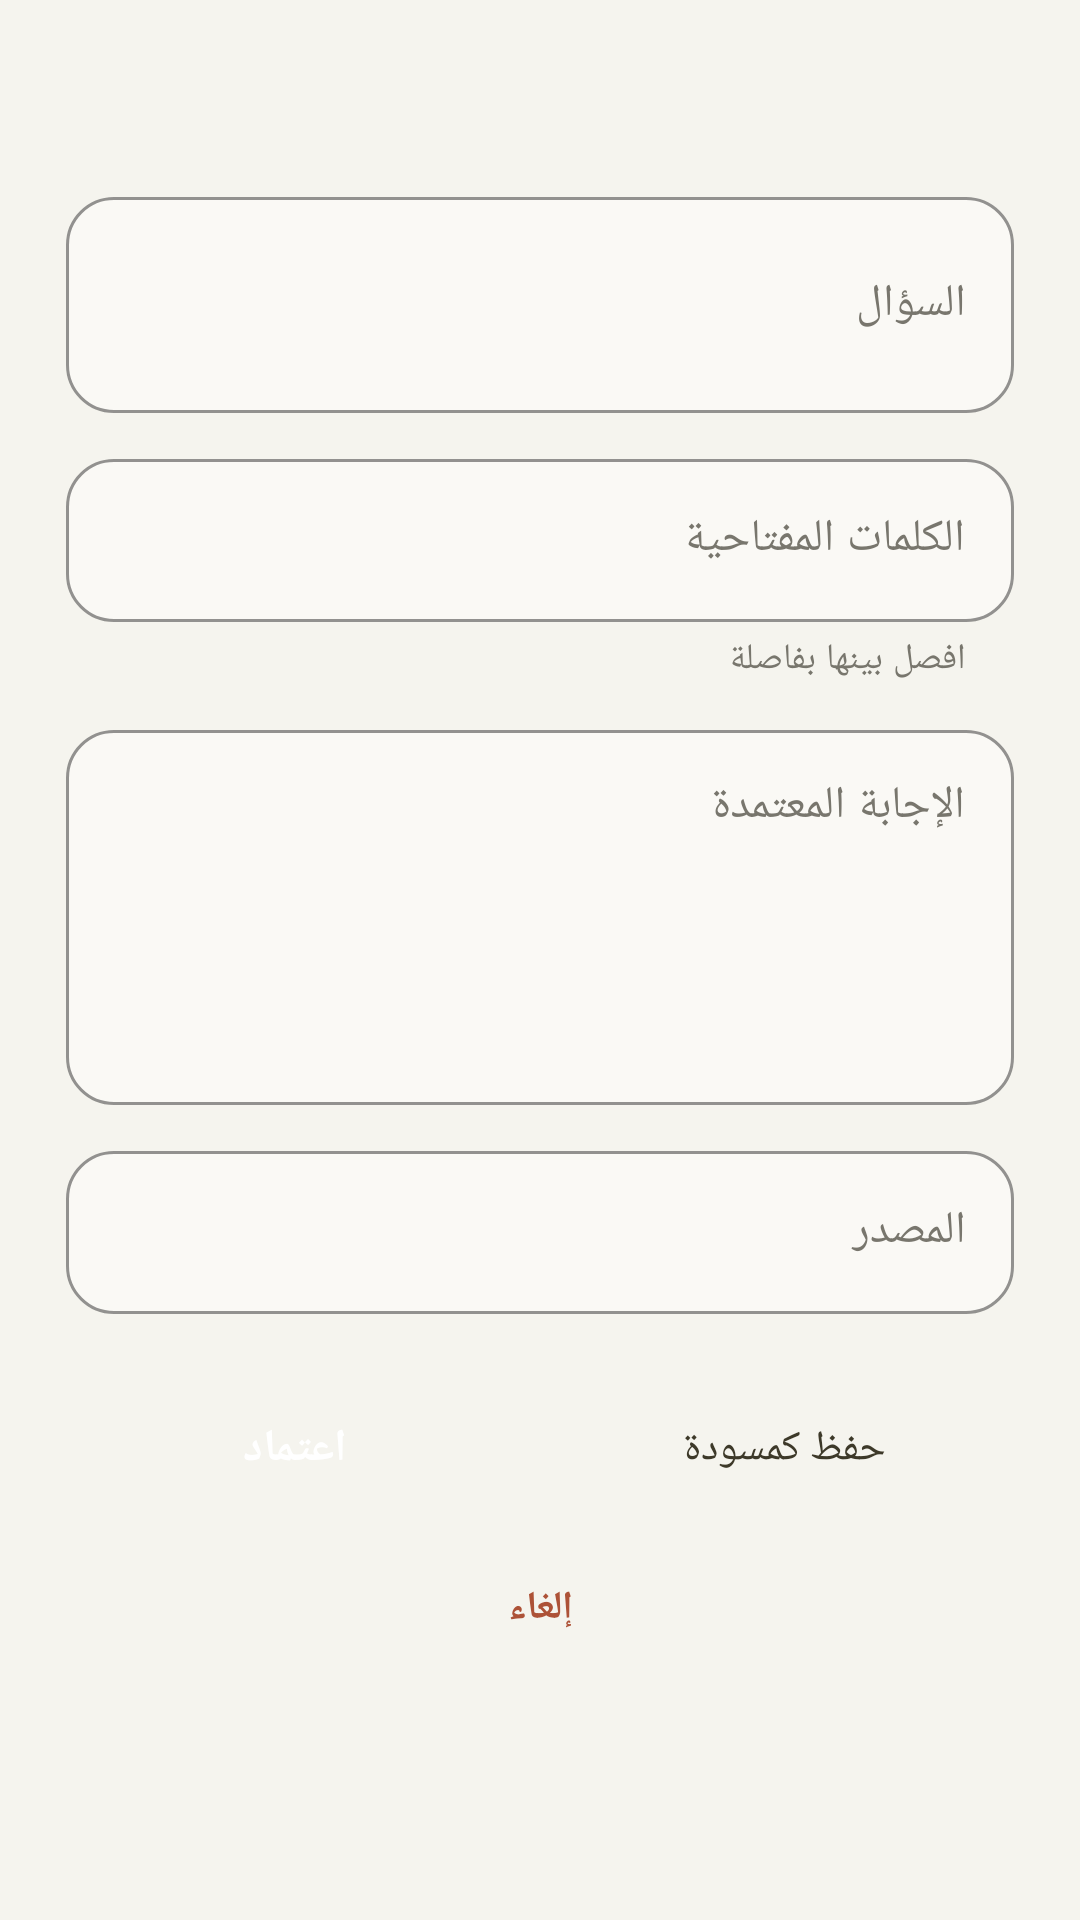

Produce the Android XML layout that renders to this screen, including the resource entries it uses.
<!-- AndroidManifest.xml: application theme Theme.ClinicalMaster -->
<!-- res/layout/dialog_semo_card.xml -->
<?xml version="1.0" encoding="utf-8"?>
<ScrollView xmlns:android="http://schemas.android.com/apk/res/android"
    xmlns:app="http://schemas.android.com/apk/res-auto"
    android:layout_width="match_parent"
    android:layout_height="wrap_content">

    <LinearLayout
        android:layout_width="match_parent"
        android:layout_height="wrap_content"
        android:orientation="vertical"
        android:paddingStart="22dp"
        android:paddingTop="22dp"
        android:paddingEnd="22dp"
        android:paddingBottom="18dp">

        <TextView
            android:id="@+id/semo_dlg_title"
            style="@style/Phizyo.SectionTitle"
            android:layout_width="match_parent"
            android:layout_height="wrap_content"
            android:textSize="18sp" />

        <com.google.android.material.textfield.TextInputLayout
            style="@style/Phizyo.Field"
            android:layout_width="match_parent"
            android:layout_height="wrap_content"
            android:layout_marginTop="14dp"
            android:hint="@string/semo_card_question">

            <com.google.android.material.textfield.TextInputEditText
                android:id="@+id/semo_dlg_question"
                android:layout_width="match_parent"
                android:layout_height="wrap_content"
                android:inputType="textMultiLine"
                android:minLines="2"
                android:textAlignment="viewStart"
                android:textColor="@color/text_primary"
                android:textDirection="rtl"
                android:textSize="15sp" />
        </com.google.android.material.textfield.TextInputLayout>

        <com.google.android.material.textfield.TextInputLayout
            style="@style/Phizyo.Field"
            android:layout_width="match_parent"
            android:layout_height="wrap_content"
            android:layout_marginTop="10dp"
            android:hint="@string/semo_card_keywords"
            app:helperText="@string/semo_card_keywords_hint">

            <com.google.android.material.textfield.TextInputEditText
                android:id="@+id/semo_dlg_keywords"
                android:layout_width="match_parent"
                android:layout_height="wrap_content"
                android:inputType="textMultiLine"
                android:textAlignment="viewStart"
                android:textColor="@color/text_primary"
                android:textDirection="rtl"
                android:textSize="15sp" />
        </com.google.android.material.textfield.TextInputLayout>

        <com.google.android.material.textfield.TextInputLayout
            style="@style/Phizyo.Field"
            android:layout_width="match_parent"
            android:layout_height="wrap_content"
            android:layout_marginTop="10dp"
            android:hint="@string/semo_card_answer">

            <com.google.android.material.textfield.TextInputEditText
                android:id="@+id/semo_dlg_answer"
                android:layout_width="match_parent"
                android:layout_height="wrap_content"
                android:gravity="top"
                android:inputType="textMultiLine"
                android:minLines="5"
                android:textAlignment="viewStart"
                android:textColor="@color/text_primary"
                android:textDirection="rtl"
                android:textSize="15sp" />
        </com.google.android.material.textfield.TextInputLayout>

        <com.google.android.material.textfield.TextInputLayout
            style="@style/Phizyo.Field"
            android:layout_width="match_parent"
            android:layout_height="wrap_content"
            android:layout_marginTop="10dp"
            android:hint="@string/semo_card_source">

            <com.google.android.material.textfield.TextInputEditText
                android:id="@+id/semo_dlg_source"
                android:layout_width="match_parent"
                android:layout_height="wrap_content"
                android:inputType="text"
                android:textAlignment="viewStart"
                android:textColor="@color/text_primary"
                android:textDirection="rtl"
                android:textSize="15sp" />
        </com.google.android.material.textfield.TextInputLayout>

        <TextView
            android:id="@+id/semo_dlg_history"
            style="@style/Phizyo.Body.Secondary"
            android:layout_width="match_parent"
            android:layout_height="wrap_content"
            android:layout_marginTop="8dp"
            android:textSize="12sp"
            android:visibility="gone" />

        <LinearLayout
            android:layout_width="match_parent"
            android:layout_height="wrap_content"
            android:layout_marginTop="18dp"
            android:orientation="horizontal">

            <TextView
                android:id="@+id/semo_dlg_draft"
                style="@style/Phizyo.Button.Secondary"
                android:layout_width="0dp"
                android:layout_height="match_parent"
                android:layout_marginEnd="5dp"
                android:layout_weight="1"
                android:text="@string/semo_save_draft" />

            <TextView
                android:id="@+id/semo_dlg_approve"
                style="@style/Phizyo.Button.Primary"
                android:layout_width="0dp"
                android:layout_marginStart="5dp"
                android:layout_weight="1"
                android:text="@string/semo_approve" />
        </LinearLayout>

        <TextView
            android:id="@+id/semo_dlg_cancel"
            style="@style/Phizyo.Button.Text"
            android:layout_width="match_parent"
            android:layout_height="wrap_content"
            android:layout_marginTop="6dp"
            android:gravity="center"
            android:text="@string/semo_cancel" />
    </LinearLayout>
</ScrollView>
<!-- resources referenced by this layout -->
<resources>
  <color name="text_primary">#3D3929</color>
  <string name="semo_approve">اعتماد</string>
  <string name="semo_cancel">إلغاء</string>
  <string name="semo_card_answer">الإجابة المعتمدة</string>
  <string name="semo_card_keywords">الكلمات المفتاحية</string>
  <string name="semo_card_keywords_hint">افصل بينها بفاصلة</string>
  <string name="semo_card_question">السؤال</string>
  <string name="semo_card_source">المصدر</string>
  <string name="semo_save_draft">حفظ كمسودة</string>
  <style name="Phizyo.Body.Secondary">
          <item name="android:textColor">@color/text_secondary</item>
          <item name="android:textSize">13sp</item>
          <item name="android:lineSpacingExtra">3dp</item>
      </style>
  <style name="Phizyo.SectionTitle" parent="">
          <item name="android:fontFamily">serif</item>
          <item name="android:textColor">@color/text_primary</item>
          <item name="android:textSize">16.5sp</item>
          <item name="android:textStyle">bold</item>
          <item name="android:textDirection">rtl</item>
          <item name="android:textAlignment">viewStart</item>
      </style>
  <color name="text_secondary">#66645B</color>
  <color name="white">#FFFFFF</color>
  <color name="primary_cyan_dark">#AD5237</color>
  <color name="glass_fill_soft">#FAF9F5</color>
  <dimen name="radius_medium">16dp</dimen>
  <color name="primary_cyan">#C96442</color>
  <color name="text_tertiary">#A6A399</color>
  <color name="m3_primary_container">#F2D9CB</color>
  <color name="m3_on_primary_container">#5A2A15</color>
  <color name="accent_violet">#6A6968</color>
  <color name="accent_violet_dark">#43413C</color>
  <color name="m3_secondary_container">#E7E5DC</color>
  <color name="m3_on_secondary_container">#302E29</color>
  <color name="m3_tertiary">#B07A2E</color>
  <color name="m3_on_tertiary">#FFFFFF</color>
  <color name="m3_tertiary_container">#F2E1C0</color>
  <color name="m3_on_tertiary_container">#452F0E</color>
  <color name="bg_dark">#F5F4EE</color>
  <color name="surface_dark">#FFFFFF</color>
  <color name="m3_surface_variant">#F0EDE4</color>
  <color name="m3_on_surface_variant">#78766D</color>
  <color name="m3_surface_container">#F2F0E8</color>
  <color name="m3_surface_container_high">#EAE7DD</color>
  <color name="m3_outline">#A6A399</color>
  <color name="m3_outline_variant">#E7E4DA</color>
  <color name="m3_error">#BC4C34</color>
  <color name="m3_on_error">#FFFFFF</color>
  <color name="m3_error_container">#F5D6CC</color>
  <color name="m3_on_error_container">#571C0E</color>
  <color name="bg_deep_1">#F5F4EE</color>
  <style name="ShapeAppearance.M3.Corner.ExtraSmall" parent="ShapeAppearance.Material3.Corner.ExtraSmall">
          <item name="cornerSize">10dp</item>
      </style>
  <style name="ShapeAppearance.M3.Corner.Small" parent="ShapeAppearance.Material3.Corner.Small">
          <item name="cornerSize">14dp</item>
      </style>
  <style name="ShapeAppearance.M3.Corner.Medium" parent="ShapeAppearance.Material3.Corner.Medium">
          <item name="cornerSize">18dp</item>
      </style>
  <style name="ShapeAppearance.M3.Corner.Large" parent="ShapeAppearance.Material3.Corner.Large">
          <item name="cornerSize">26dp</item>
      </style>
  <color name="glass_highlight">#1FC96442</color>
  <color name="primary_cyan_light">#E0906F</color>
  <color name="glass_fill_strong">#FFFFFF</color>
  <style name="MaterialAlertDialog.ClinicalMaster.Title" parent="MaterialAlertDialog.Material3.Title.Text">
          <item name="android:textDirection">rtl</item>
          <item name="android:gravity">end</item>
      </style>
  <style name="Animation.ClinicalMaster.Dialog" parent="@android:style/Animation.Dialog">
          <item name="android:windowEnterAnimation">@anim/dialog_enter</item>
          <item name="android:windowExitAnimation">@anim/dialog_exit</item>
      </style>
</resources>
